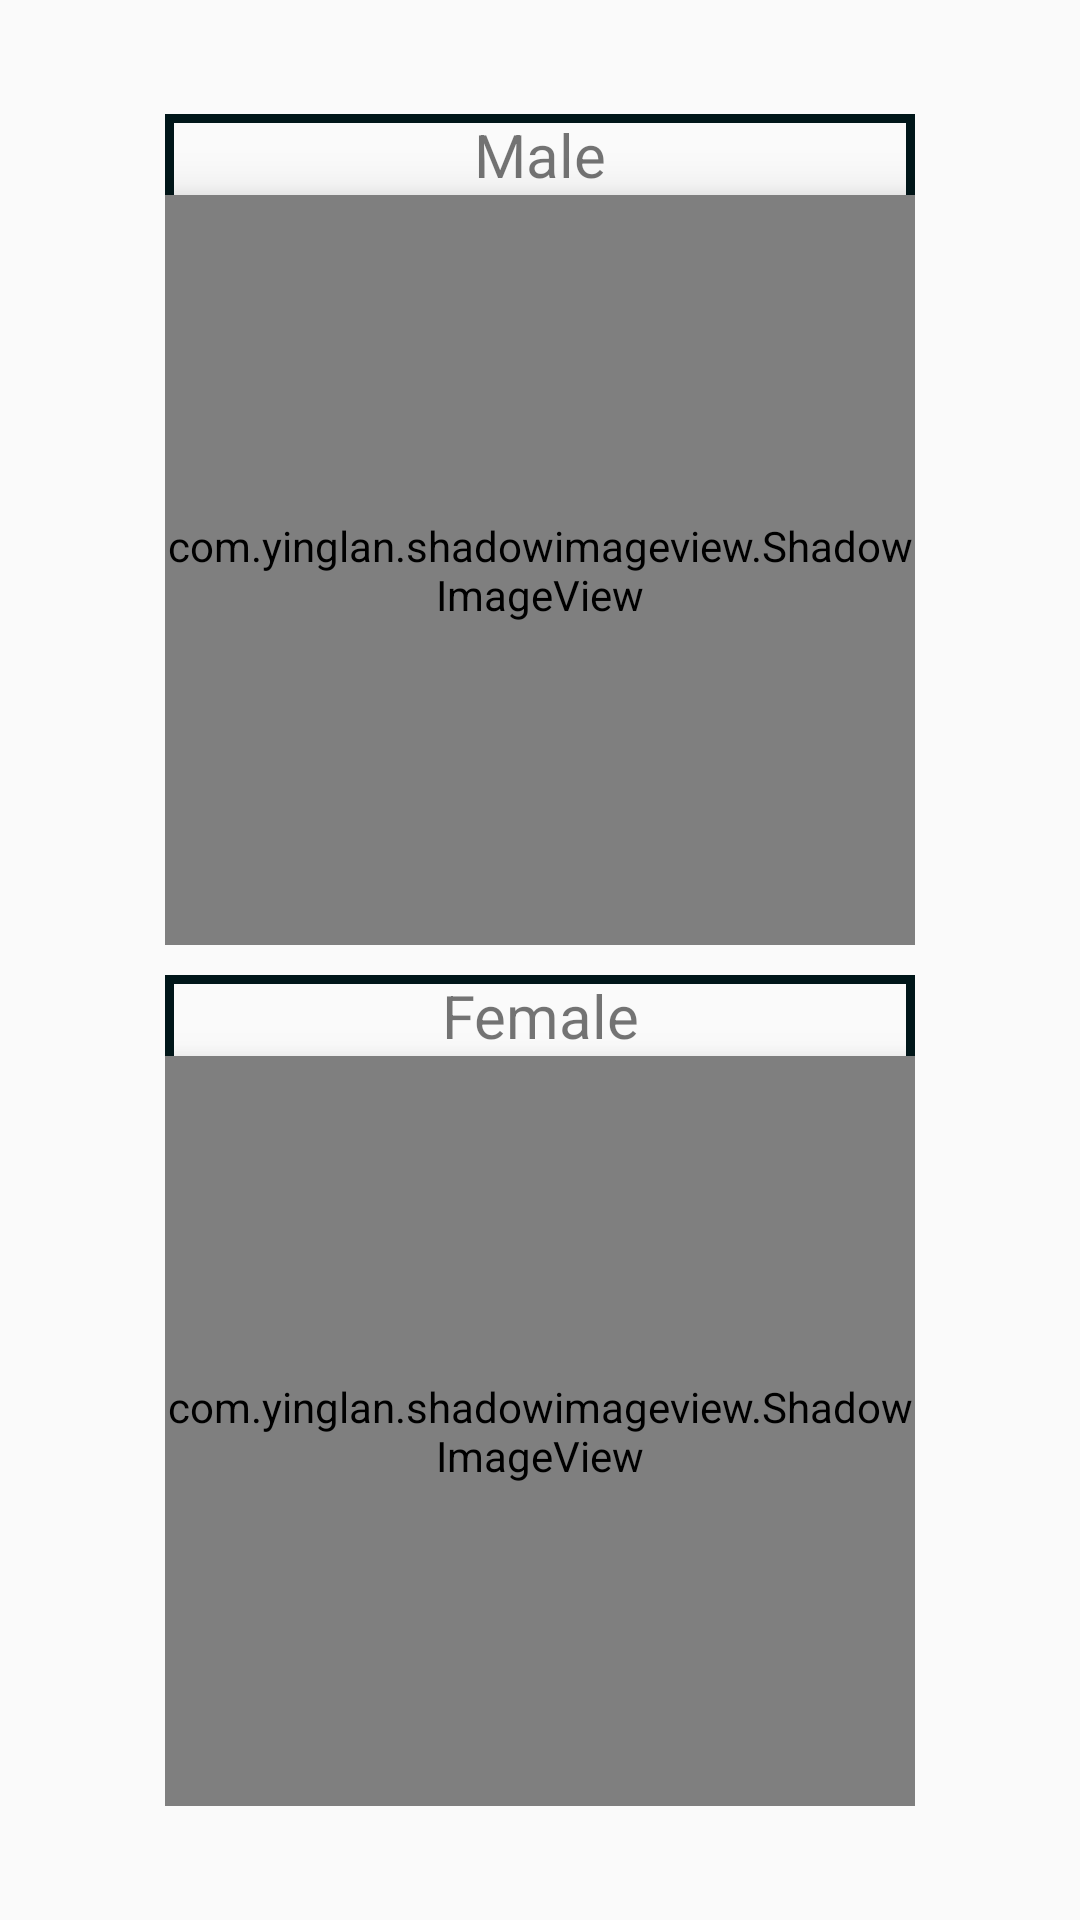

Android layout source for this screen:
<!-- AndroidManifest.xml: application theme MyMaterialTheme -->
<!-- res/layout/activity_gender.xml -->
<?xml version="1.0" encoding="utf-8"?>
<RelativeLayout xmlns:android="http://schemas.android.com/apk/res/android"
    xmlns:app="http://schemas.android.com/apk/res-auto"
    xmlns:tools="http://schemas.android.com/tools"
    android:layout_width="match_parent"
    android:layout_height="match_parent"
    tools:context=".GenderActivity">
    <LinearLayout
        android:layout_width="match_parent"
        android:layout_height="wrap_content"
        android:orientation="vertical"
        android:layout_centerHorizontal="true"
        android:layout_centerVertical="true"
        android:gravity="center"
        android:id="@+id/layoutGender">
        <LinearLayout
            android:layout_width="wrap_content"
            android:layout_height="wrap_content"
            android:orientation="vertical"
            android:id="@+id/maleProfile"
            android:background="@drawable/border">
            <TextView
                android:layout_width="match_parent"
                android:layout_height="wrap_content"
                android:text="Male"
                android:textSize="20dp"
                android:gravity="center"/>
            
            
            
            
            
            
            
            
            <com.yinglan.shadowimageview.ShadowImageView
                android:id="@+id/maleProfile1"
                android:layout_width="250dp"
                android:layout_height="250dp"
                app:shadowRound="8dp"
                android:elevation="10dp"
                android:layout_centerInParent="true"
                app:shadowSrc="@drawable/maleprofile"
                app:shadowColor="#000000"/>
        </LinearLayout>
        <LinearLayout
            android:layout_width="wrap_content"
            android:layout_height="wrap_content"
            android:orientation="vertical"
            android:id="@+id/femaleProfile"
            android:background="@drawable/border"
            android:layout_marginTop="10dp">
            <TextView
                android:layout_width="match_parent"
                android:layout_height="wrap_content"
                android:layout_centerHorizontal="true"
                android:text="Female"
                android:textSize="20dp"
                android:gravity="center" />
            
            
            
            
            
            
            <com.yinglan.shadowimageview.ShadowImageView
                android:id="@+id/femaleProfile1"
                android:layout_width="250dp"
                android:layout_height="250dp"
                app:shadowRound="8dp"
                android:elevation="10dp"
                android:layout_centerInParent="true"
                app:shadowSrc="@drawable/femaleprofile"
                app:shadowColor="#000000"/>
        </LinearLayout>
    </LinearLayout>
</RelativeLayout>
<!-- resources referenced by this layout -->
<resources>
  <!-- drawable border (drawable) -->
  <?xml version="1.0" encoding="utf-8"?>
  <shape xmlns:android="http://schemas.android.com/apk/res/android"
      android:shape="rectangle">
      <stroke
          android:width="3dp"
          android:color="#001619"/>
  </shape>
  <!-- drawable femaleprofile: png bitmap (drawable, 79811 bytes) -->
  <!-- drawable maleprofile: png bitmap (drawable, 55286 bytes) -->
  <style name="MyMaterialTheme" parent="MyMaterialTheme.Base">
  
  
      </style>
  <style name="MyMaterialTheme.Base" parent="Theme.AppCompat.Light.NoActionBar">
  
          <item name="colorPrimary">@color/colorPrimary</item>
          <item name="colorPrimaryDark">@color/colorPrimaryDark</item>
          <item name="colorAccent">@color/colorAccent</item>
          <item name="windowNoTitle">true</item>
          <item name="windowActionBar">false</item>
      </style>
  <color name="colorPrimary">#001619</color>
  <color name="colorPrimaryDark">#001619</color>
  <color name="colorAccent">#001619</color>
</resources>
